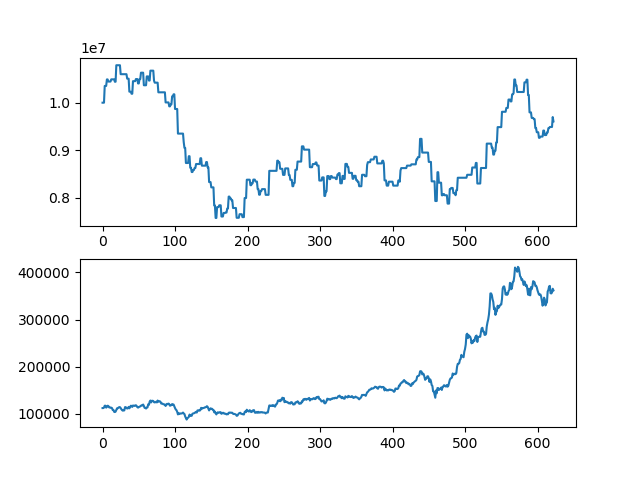

Source data for this figure (header and first rows):
asset, close
10000000, 112000
10000000, 112000
10000000, 113000
10352000, 117000
10352000, 117000
10352000, 113000
10488500, 114500
10488500, 117000
10444000, 116500
10444000, 113500
10444000, 113500
10444000, 112500
10490000, 113000
10490000, 112000
10490000, 108000
10490000, 108000
10490000, 104000
10440000, 103500
10440000, 104500
10786500, 108000
10786500, 111500
10786500, 111500
10786500, 113000
10786500, 114000
10786500, 114000
10598500, 112000
10598500, 109500
10598500, 107500
10598500, 106500
10598500, 108000
10598500, 107000
10598500, 114000
10598500, 114000
10598500, 112000
10504500, 111000
10504500, 111500
10504500, 114500
10231500, 111500
10231500, 114000
10231500, 117000
10188000, 116500
10188000, 114500
10452000, 117500
10452000, 117000
10452000, 116500
10452000, 117500
10496000, 118000
10496000, 116500
10496000, 114000
10404000, 113000
10404000, 114000
10495000, 115000
10495000, 115500
10630000, 117000
10630000, 118000
10630000, 117500
10630000, 119500
10366000, 116500
10366000, 112500
10366000, 112500
... 563 more rows
